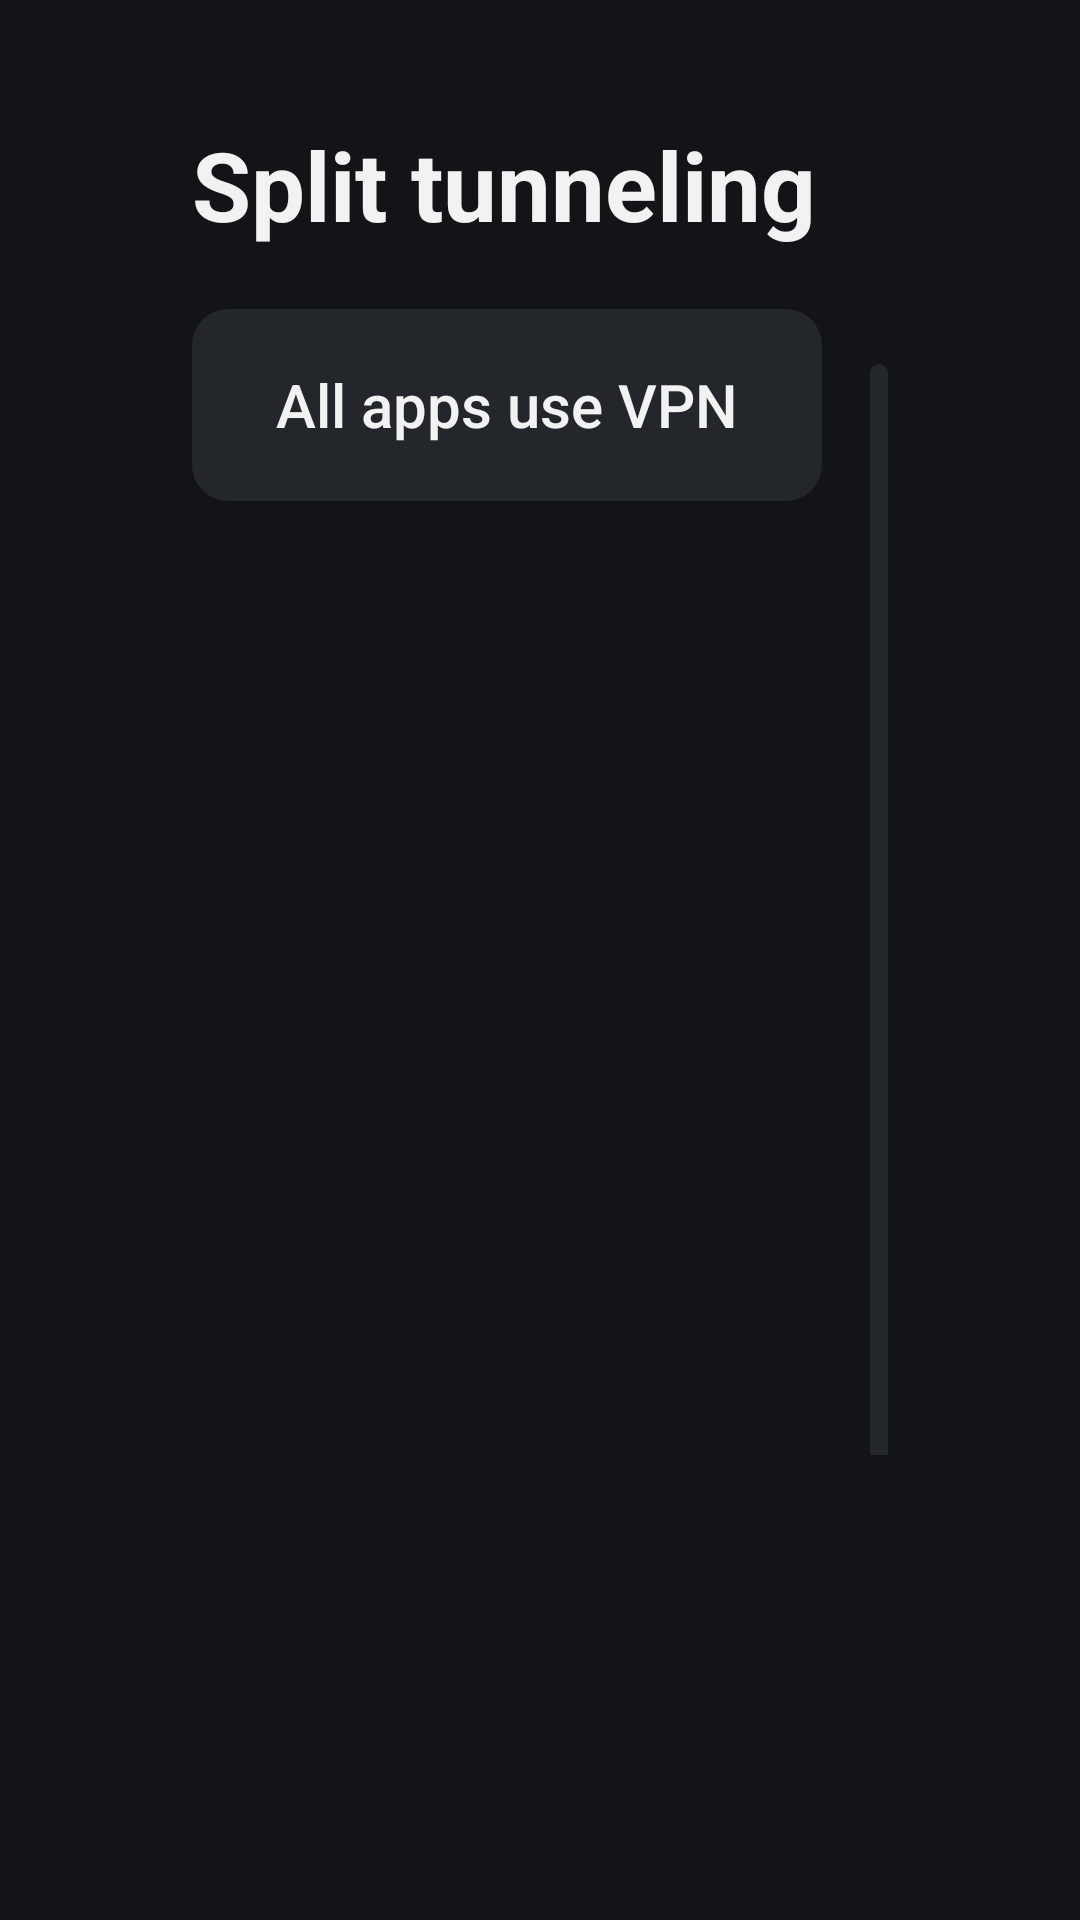

Produce the Android XML layout that renders to this screen, including the resource entries it uses.
<!-- AndroidManifest.xml: application theme AppTheme -->
<!-- res/layout/activity_apps.xml -->
<?xml version="1.0" encoding="utf-8"?>
<LinearLayout xmlns:android="http://schemas.android.com/apk/res/android"
    android:layout_width="match_parent"
    android:layout_height="match_parent"
    android:orientation="vertical"
    android:paddingStart="64dp"
    android:paddingTop="40dp"
    android:paddingEnd="64dp"
    android:paddingBottom="24dp">

    <TextView
        android:layout_width="wrap_content"
        android:layout_height="wrap_content"
        android:text="@string/split_title"
        android:textSize="32sp"
        android:textStyle="bold" />

    <LinearLayout
        android:layout_width="match_parent"
        android:layout_height="wrap_content"
        android:layout_marginTop="20dp"
        android:orientation="horizontal">

        <Button
            android:id="@+id/mode_all"
            style="@style/TvButton"
            android:layout_width="wrap_content"
            android:layout_height="wrap_content"
            android:text="@string/mode_all" />

        <Button
            android:id="@+id/mode_exclude"
            style="@style/TvButton"
            android:layout_width="wrap_content"
            android:layout_height="wrap_content"
            android:layout_marginStart="16dp"
            android:text="@string/mode_exclude" />

        <Button
            android:id="@+id/mode_include"
            style="@style/TvButton"
            android:layout_width="wrap_content"
            android:layout_height="wrap_content"
            android:layout_marginStart="16dp"
            android:text="@string/mode_include" />
    </LinearLayout>

    <TextView
        android:id="@+id/split_hint"
        android:layout_width="match_parent"
        android:layout_height="wrap_content"
        android:layout_marginTop="12dp"
        android:textColor="@color/muted"
        android:textSize="18sp" />

    <ListView
        android:id="@+id/apps"
        android:layout_width="match_parent"
        android:layout_height="0dp"
        android:layout_marginTop="12dp"
        android:layout_weight="1"
        android:divider="@null"
        android:drawSelectorOnTop="true"
        android:listSelector="@drawable/list_selector" />
</LinearLayout>
<!-- resources referenced by this layout -->
<resources>
  <color name="muted">#FF9AA0A6</color>
  <!-- drawable list_selector (drawable) -->
  <?xml version="1.0" encoding="utf-8"?>
  <selector xmlns:android="http://schemas.android.com/apk/res/android">
      <item android:state_focused="true">
          <shape>
              <corners android:radius="10dp" />
              <solid android:color="#33B3261E" />
              <stroke android:width="3dp" android:color="#FFFFFFFF" />
          </shape>
      </item>
      <item android:state_pressed="true">
          <shape><corners android:radius="10dp" /><solid android:color="#55B3261E" /></shape>
      </item>
      <item android:drawable="@android:color/transparent" />
  </selector>
  <string name="mode_all">All apps use VPN</string>
  <string name="mode_exclude">Exclude selected</string>
  <string name="mode_include">Only selected</string>
  <string name="split_title">Split tunneling</string>
  <style name="TvButton">
          <item name="android:background">@drawable/btn_bg</item>
          <item name="android:textColor">@color/text</item>
          <item name="android:textSize">20sp</item>
          <item name="android:textAllCaps">false</item>
          <item name="android:minHeight">64dp</item>
          <item name="android:paddingStart">28dp</item>
          <item name="android:paddingEnd">28dp</item>
          <item name="android:focusable">true</item>
          <item name="android:stateListAnimator">@null</item>
      </style>
  <style name="AppTheme" parent="@android:style/Theme.Material.NoActionBar">
          <item name="android:windowBackground">@color/bg</item>
          <item name="android:colorAccent">@color/accent</item>
          <item name="android:textColor">@color/text</item>
      </style>
  <!-- drawable btn_bg (drawable) -->
  <?xml version="1.0" encoding="utf-8"?>
  <selector xmlns:android="http://schemas.android.com/apk/res/android">
      <item android:state_enabled="false">
          <shape><corners android:radius="12dp" /><solid android:color="#FF1B1D21" /></shape>
      </item>
      <item android:state_focused="true">
          <shape>
              <corners android:radius="12dp" />
              <solid android:color="@color/accent" />
              <stroke android:width="3dp" android:color="#FFFFFFFF" />
          </shape>
      </item>
      <item android:state_pressed="true">
          <shape><corners android:radius="12dp" /><solid android:color="@color/accent_dark" /></shape>
      </item>
      <item android:state_selected="true">
          <shape>
              <corners android:radius="12dp" />
              <solid android:color="@color/surface" />
              <stroke android:width="3dp" android:color="@color/accent" />
          </shape>
      </item>
      <item>
          <shape><corners android:radius="12dp" /><solid android:color="@color/surface" /></shape>
      </item>
  </selector>
  <color name="text">#FFF2F2F2</color>
  <color name="bg">#FF121417</color>
  <color name="accent">#FFB3261E</color>
  <color name="accent_dark">#FF6E1712</color>
  <color name="surface">#FF23262B</color>
</resources>
